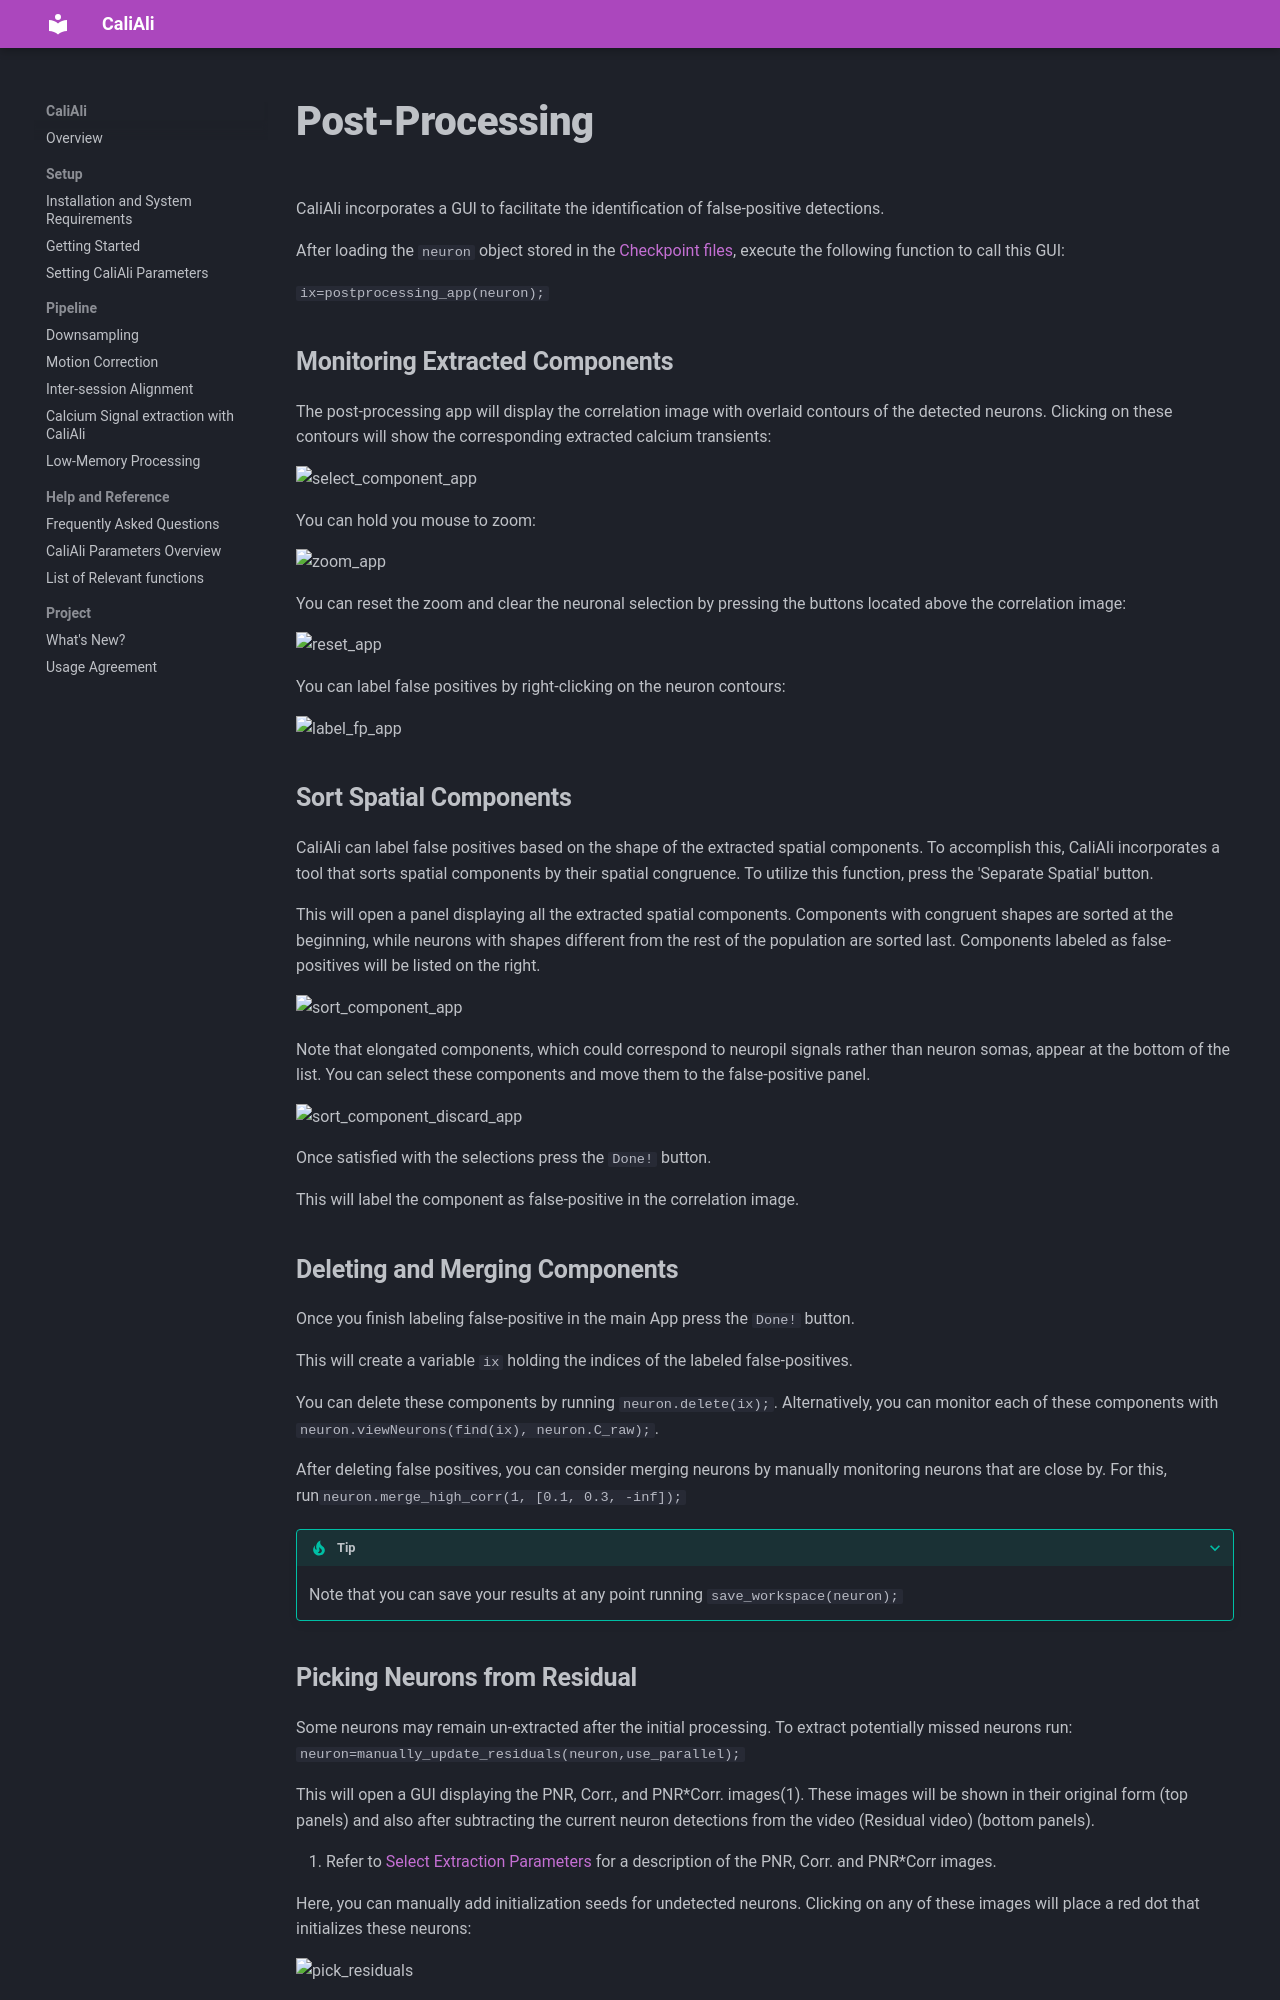

repository: CaliAli-PV/CaliAli · page: 1.4.8/Post/index.html · generator: mkdocs

# Post-Processing


CaliAli incorporates a GUI to facilitate the identification of false-positive detections. 

After loading the `neuron` object stored in the [Checkpoint files](extraction.md#chk), execute the following function to call this GUI:

```
ix=postprocessing_app(neuron);
```
### Monitoring Extracted Components <a id="monitor_app"></a>

The post-processing app will display the correlation image with overlaid contours of the detected neurons. Clicking on these contours will show the corresponding extracted calcium transients:

![select_component_app](files/select_component_app.gif)

You can hold you mouse to zoom:

![zoom_app](files/zoom_app.gif)

You can reset the zoom and clear the neuronal selection by pressing the buttons located above the correlation image:

![reset_app](files/reset_app.gif)

You can label false positives by right-clicking on the neuron contours:

![label_fp_app](files/label_fp_app.gif)


### Sort Spatial Components <a id="spatial_sort"></a>

CaliAli can label false positives based on the shape of the extracted spatial components. To accomplish this, CaliAli incorporates a tool that sorts spatial components by their spatial congruence. To utilize this function, press the 'Separate Spatial' button.

This will open a panel displaying all the extracted spatial components. Components with congruent shapes are sorted at the beginning, while neurons with shapes different from the rest of the population are sorted last. Components labeled as false-positives will be listed on the right.

![sort_component_app](files/sort_component_app.gif)

Note that elongated components, which could correspond to neuropil signals rather than neuron somas, appear at the bottom of the list. You can select these components and move them to the false-positive panel.

![sort_component_discard_app](files/sort_component_discard_app.gif)

Once satisfied with the selections press the `Done!` button.

This will label the component as false-positive in the correlation image. 

### Deleting and Merging Components <a id="del_merge"></a>

Once you finish labeling false-positive in the main App press the `Done!` button.

This will create a variable `ix` holding the indices of the labeled false-positives.

You can delete these components by running `neuron.delete(ix);`. Alternatively, you can monitor each of these components with `neuron.viewNeurons(find(ix), neuron.C_raw);`.

After deleting false positives, you can consider merging neurons by manually monitoring neurons that are close by. For this, run`neuron.merge_high_corr(1, [0.1, 0.3, -inf]);`

???+ tip
	Note that you can save your results at any point running `save_workspace(neuron);`
